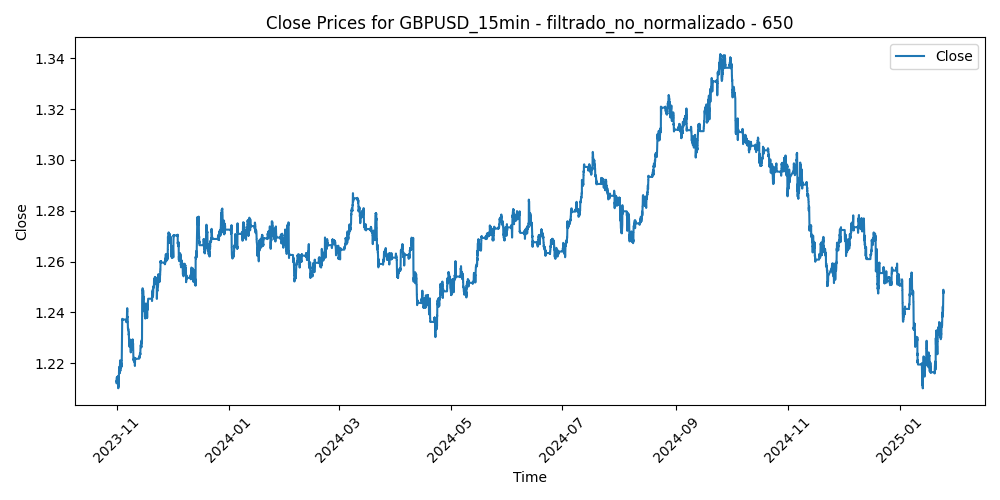

The table this chart was drawn from, first rows:
Time, Close, Volume, diferencia_media_650
2023-10-31 17:15:00, 1.213, 1169, 0.0009086
2023-10-31 17:30:00, 1.213, 1297, 0.001225
2023-10-31 17:45:00, 1.213, 1023, 0.001541
2023-10-31 18:00:00, 1.213, 1074, 0.002286
2023-10-31 18:15:00, 1.212, 1010, 0.00281
2023-10-31 18:30:00, 1.212, 1074, 0.003093
2023-10-31 18:45:00, 1.212, 1393, 0.001879
2023-10-31 19:00:00, 1.212, 1135, 0.002215
2023-10-31 19:15:00, 1.213, 807, 0.00231
2023-10-31 19:30:00, 1.213, 883, 0.002306
2023-10-31 19:45:00, 1.213, 853, 0.001792
2023-10-31 20:00:00, 1.213, 1158, 0.0005994
2023-10-31 20:15:00, 1.214, 924, 0.0004873
2023-10-31 20:30:00, 1.214, 480, 3.5446153846319106e-05
2023-10-31 20:45:00, 1.214, 463, 0.0003829
2023-10-31 21:00:00, 1.214, 497, 0.0006497
2023-10-31 21:15:00, 1.214, 495, 0.0009664
2023-10-31 21:30:00, 1.214, 527, 0.0005546
2023-10-31 21:45:00, 1.214, 597, 0.0001437
2023-10-31 22:00:00, 1.214, 533, 6.241538461559948e-05
2023-10-31 22:15:00, 1.215, 366, -0.0001989
2023-10-31 22:30:00, 1.215, 407, -0.0001294
2023-10-31 22:45:00, 1.215, 562, -0.0001001
2023-10-31 23:00:00, 1.215, 399, 0.0002582
2023-10-31 23:15:00, 1.214, 325, 0.000646
2023-10-31 23:30:00, 1.214, 269, 0.0008941
2023-10-31 23:45:00, 1.214, 268, 0.0004529
2023-11-01 00:00:00, 1.214, 110, 0.0004919
2023-11-01 00:15:00, 1.214, 157, 0.0006411
2023-11-01 00:30:00, 1.214, 238, 0.0005498
2023-11-01 00:45:00, 1.214, 234, 0.0006584
2023-11-01 01:00:00, 1.214, 157, -0.0002712
2023-11-01 01:15:00, 1.214, 240, -0.0001504
2023-11-01 01:30:00, 1.214, 280, 0.00019
2023-11-01 01:45:00, 1.214, 150, 7.059999999992073e-05
2023-11-01 02:00:00, 1.214, 296, 0.0001711
2023-11-01 02:15:00, 1.214, 196, 0.0001512
2023-11-01 02:30:00, 1.214, 167, 0.0001714
2023-11-01 02:45:00, 1.214, 216, 0.0001314
2023-11-01 03:00:00, 1.214, 529, 0.0003709
2023-11-01 03:15:00, 1.213, 230, 0.0009598
2023-11-01 03:30:00, 1.213, 357, 0.001528
2023-11-01 03:45:00, 1.213, 362, 0.001235
2023-11-01 04:00:00, 1.213, 606, 0.001222
2023-11-01 04:15:00, 1.213, 589, 0.001319
2023-11-01 04:30:00, 1.213, 505, 0.0008574
2023-11-01 04:45:00, 1.213, 526, 0.001473
2023-11-01 05:00:00, 1.213, 534, 0.00111
2023-11-01 05:15:00, 1.214, 361, 0.001006
2023-11-01 05:30:00, 1.214, 390, 0.0007902
2023-11-01 05:45:00, 1.214, 445, 0.000935
2023-11-01 06:00:00, 1.214, 416, 0.001092
2023-11-01 06:15:00, 1.214, 264, 0.0007089
2023-11-01 06:30:00, 1.214, 385, 0.0002666
2023-11-01 06:45:00, 1.214, 356, 0.0006227
2023-11-01 07:00:00, 1.214, 451, 0.00106
2023-11-01 07:15:00, 1.213, 283, 0.0008086
2023-11-01 07:30:00, 1.213, 342, 0.0008183
2023-11-01 07:45:00, 1.213, 264, 0.001337
2023-11-01 08:00:00, 1.213, 454, 0.001653
... 30,588 more rows
